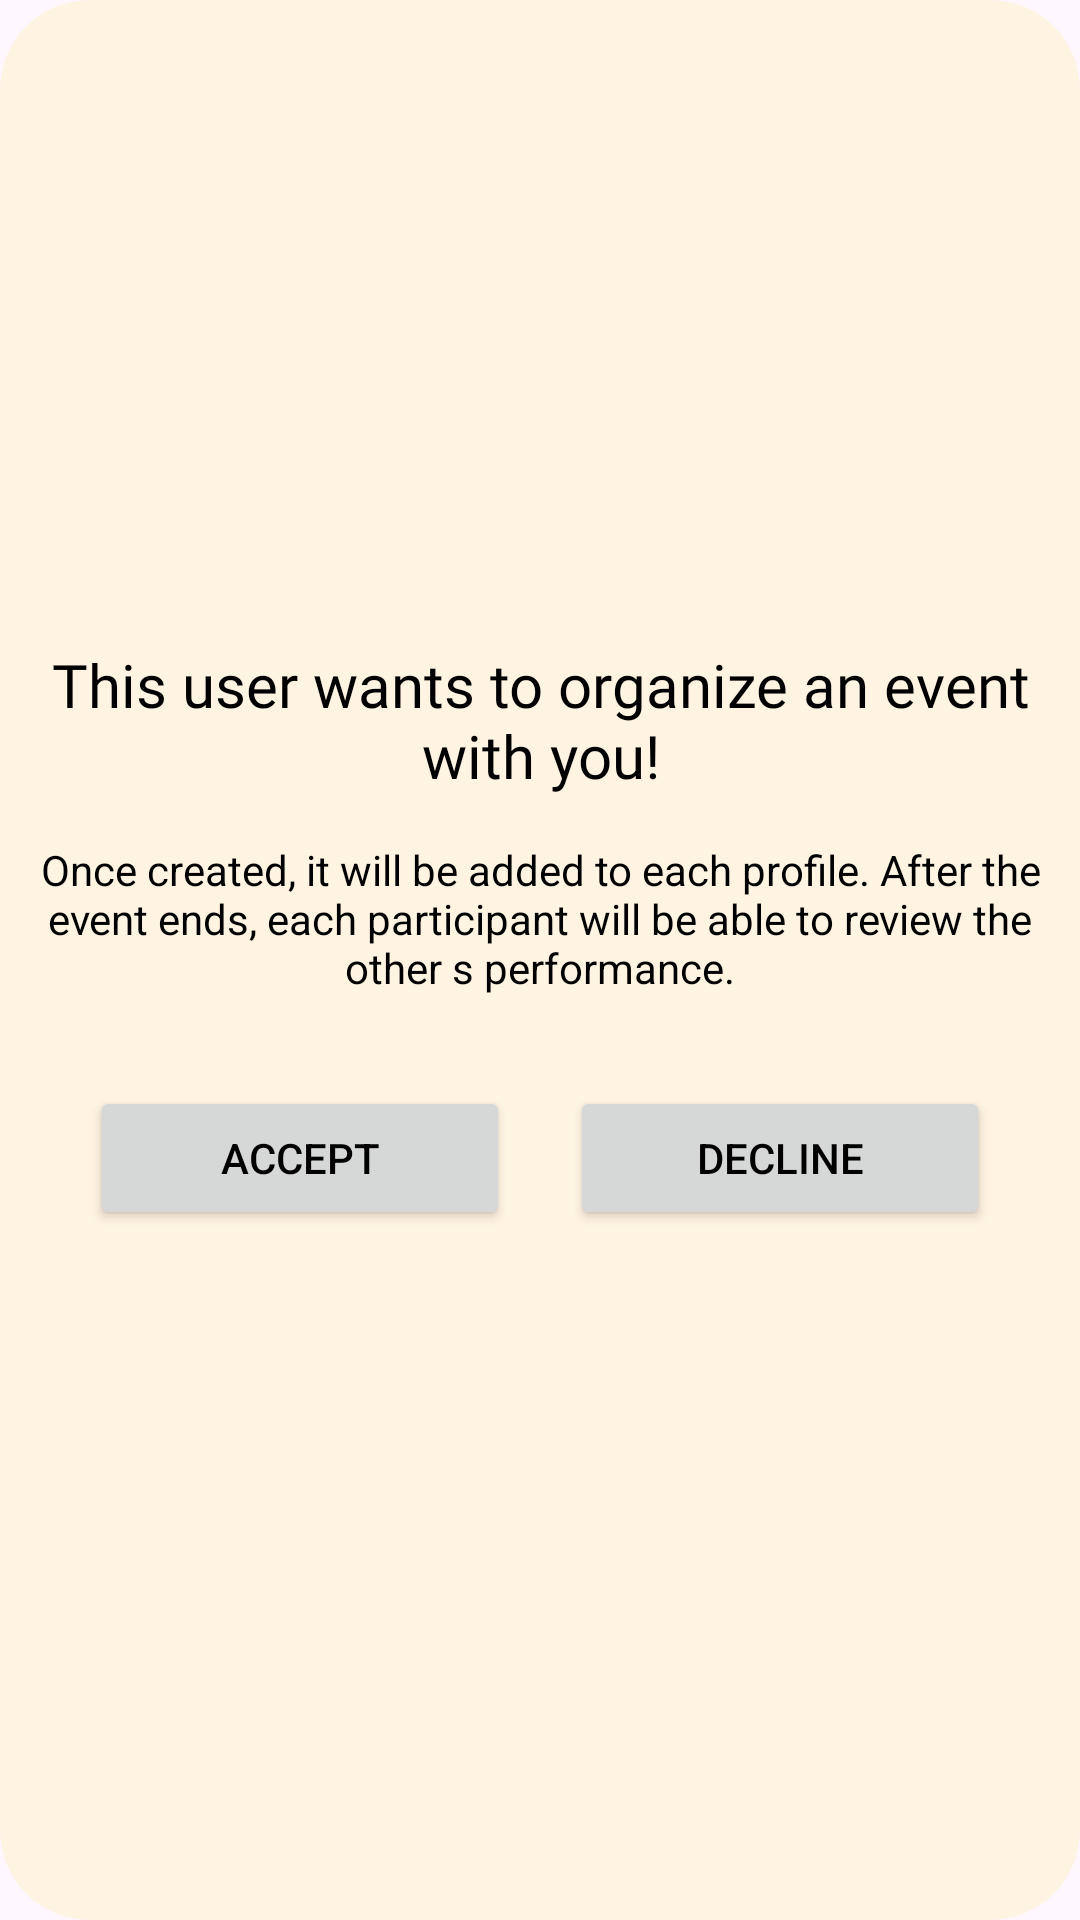

Produce the Android XML layout that renders to this screen, including the resource entries it uses.
<!-- AndroidManifest.xml: application theme Theme.Prueba_Beat_on_Jeans -->
<!-- res/layout/layout_accept_new_event.xml -->
<?xml version="1.0" encoding="utf-8"?>
<RelativeLayout
    xmlns:android="http://schemas.android.com/apk/res/android"
    android:layout_width="match_parent"
    android:layout_height="wrap_content"
    android:gravity="center"
    android:background="@drawable/round_bg"
    >

    <LinearLayout
        android:layout_width="match_parent"
        android:layout_height="wrap_content"
        android:orientation="vertical">

        <TextView
            android:layout_width="match_parent"
            android:layout_height="wrap_content"
            android:gravity="center"
            android:fontFamily="@font/poppins_bold"
            android:textSize="20dp"
            android:text="@string/txt_user_create_event"
            android:layout_margin="5dp"/>

        <TextView
            android:id="@+id/txt_selected_date"
            android:layout_width="match_parent"
            android:layout_height="wrap_content"
            android:gravity="center"
            android:text="@string/txt_create_event"
            android:layout_margin="10dp"/>


        <LinearLayout
            android:layout_width="match_parent"
            android:layout_height="wrap_content"
            android:layout_margin="20dp"
            android:orientation="horizontal">

            <Button
                android:id="@+id/btnCreate"
                android:layout_width="match_parent"
                android:layout_height="wrap_content"
                android:layout_marginHorizontal="10dp"
                android:text="@string/aceptar"
                android:layout_weight="1"/>

            <Button
                android:id="@+id/btnCancel"
                android:layout_width="match_parent"
                android:layout_height="wrap_content"
                android:layout_marginHorizontal="10dp"
                android:text="@string/declinar"
                android:layout_weight="1"/>
        </LinearLayout>
    </LinearLayout>
</RelativeLayout>
<!-- resources referenced by this layout -->
<resources>
  <!-- drawable round_bg (drawable) -->
  <?xml version="1.0" encoding="utf-8"?>
  <shape xmlns:android="http://schemas.android.com/apk/res/android">
      <solid android:color="@color/orange_light_3"/>
      <corners android:radius="30dp"/>
  </shape>
  <string name="aceptar">Accept</string>
  <string name="declinar">Decline</string>
  <string name="txt_create_event">Once created, it will be added to each profile. After the event ends, each participant will be able to review the other s performance.</string>
  <string name="txt_user_create_event">This user wants to organize an event with you!</string>
  <style name="Theme.Prueba_Beat_on_Jeans" parent="Theme.Material3.DayNight.NoActionBar">
          
          <item name="colorPrimary">@color/orange_dark</item>
          <item name="colorPrimaryVariant">@color/orange_dark</item>
  
          <item name="android:textColor">@color/black</item>
  
          
          <item name="colorSecondary">@color/orange_dark</item>
          <item name="colorSecondaryVariant">@color/orange_dark</item>
  
          <item name="android:textStyle" />
  
          <item name="android:textColorHighlightInverse">@color/orange_dark</item>
  
      </style>
  <color name="orange_light_3">#FFF3E2</color>
  <color name="orange_dark">#F2681B</color>
  <color name="black">#FF000000</color>
</resources>
